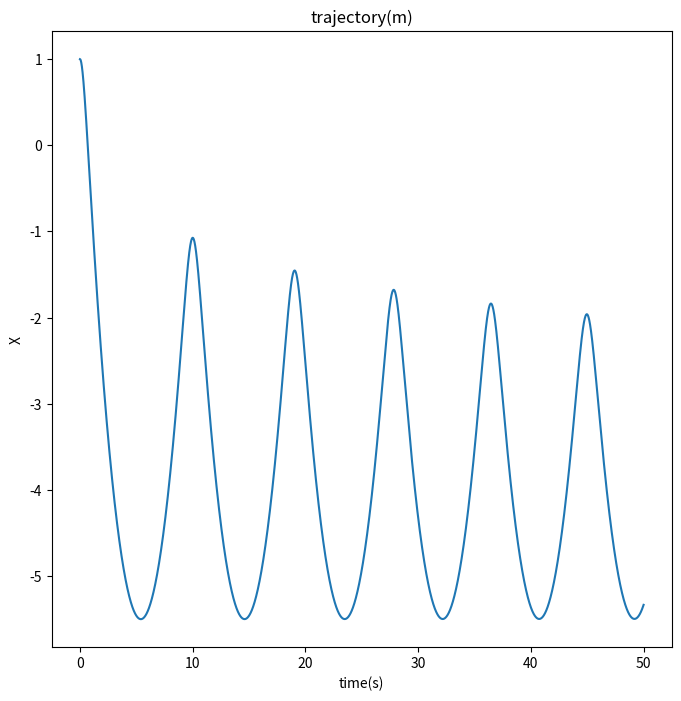

Here is the Python script that generated this plot:
#!/usr/bin/env python
# coding: utf-8

# # Q9

# In[11]:


import numpy as np
import matplotlib.pyplot as plt
import math


# In[12]:


def func(x,v,t):
    return (v**2 - x -5)
    


# In[13]:


h=1e-3

X=[1]
V=[0]
T=[0]

x=1
v=0
t=0
v=v+(h/2)*func(x,v,t)
while(t<=50):
    x=x+h*v
    v=v+h*func(x,v,t)
    t+=h
    X.append(x)
    V.append(v)
    T.append(t)


# In[14]:


plt.figure(figsize=(8,8))
plt.plot(T,X)
plt.xlabel("time(s)")
plt.ylabel("X")
plt.title('trajectory(m)')


# In[ ]:




